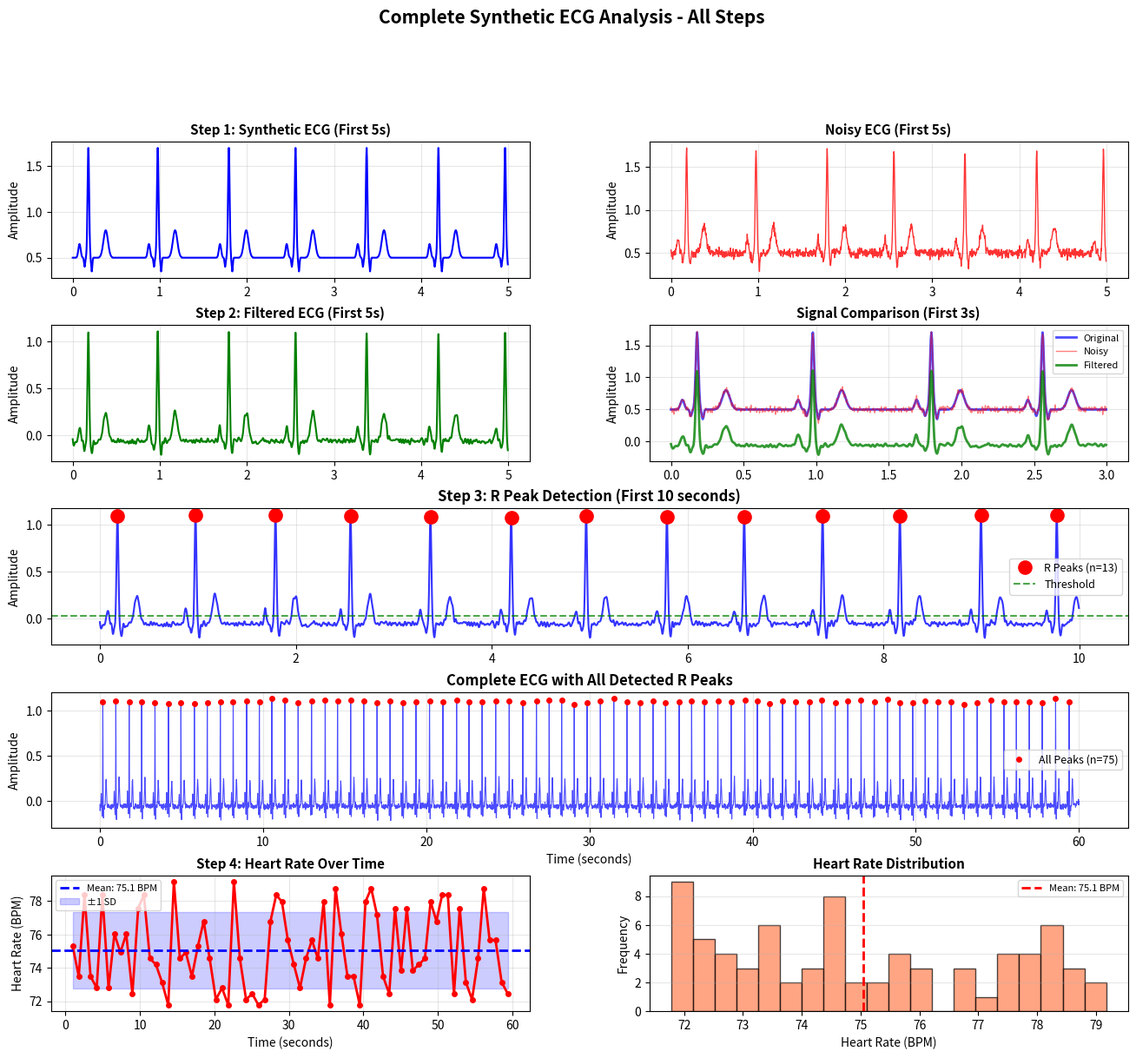

Reproduce this figure in Python.
"""
================================================================================
ECG Signal Processing - Simple Course for Undergraduate Students
================================================================================

Created by: Torabi Signals LTD, United Kingdom
Email: torabisignals@gmail.com

Copyright © 2025 Torabi Signals LTD. All rights reserved.
This educational material is licensed and proprietary to Torabi Signals LTD.

For licensing inquiries, please contact: torabisignals@gmail.com
================================================================================

ALL-IN-ONE WORKSHOP SCRIPT FOR SYNTHETIC ECG DATA
Complete ECG Signal Processing Pipeline
Generates and processes synthetic ECG data through all 4 steps
"""

import numpy as np
import matplotlib.pyplot as plt
from scipy.signal import butter, filtfilt, find_peaks

def generate_synthetic_ecg(duration=60, fs=256, hr=75, noise_level=0.0):
    """Generate synthetic ECG signal with realistic P-QRS-T complexes"""
    t = np.arange(0, duration, 1/fs)
    n_samples = len(t)
    
    # Initialize signal
    ecg = np.zeros(n_samples)
    
    # Heart rate parameters with slight variability
    base_rr_interval = 60/hr  # seconds per beat
    
    current_pos = 0
    while current_pos < n_samples:
        # Add slight heart rate variability (±5%)
        rr_variation = np.random.uniform(0.95, 1.05)
        samples_per_beat = int(base_rr_interval * fs * rr_variation)
        beat_start = current_pos
        
        if beat_start + samples_per_beat > n_samples:
            break
            
        # P wave (atrial depolarization)
        p_peak = beat_start + int(0.08 * fs)
        if p_peak < n_samples:
            p_width = int(0.04 * fs)
            p_samples = np.arange(max(0, p_peak - p_width), min(n_samples, p_peak + p_width))
            if len(p_samples) > 0:
                ecg[p_samples] += 0.15 * np.exp(-((p_samples - p_peak)**2) / (2 * (p_width/3)**2))
        
        # Q wave (start of ventricular depolarization)
        q_peak = beat_start + int(0.14 * fs)
        if q_peak < n_samples:
            q_width = int(0.02 * fs)
            q_samples = np.arange(max(0, q_peak - q_width), min(n_samples, q_peak + q_width))
            if len(q_samples) > 0:
                ecg[q_samples] -= 0.1 * np.exp(-((q_samples - q_peak)**2) / (2 * (q_width/3)**2))
        
        # R wave (main QRS peak)
        r_peak = beat_start + int(0.18 * fs)
        if r_peak < n_samples:
            r_width = int(0.03 * fs)
            r_samples = np.arange(max(0, r_peak - r_width), min(n_samples, r_peak + r_width))
            if len(r_samples) > 0:
                ecg[r_samples] += 1.2 * np.exp(-((r_samples - r_peak)**2) / (2 * (r_width/3)**2))
        
        # S wave (end of ventricular depolarization)
        s_peak = beat_start + int(0.22 * fs)
        if s_peak < n_samples:
            s_width = int(0.02 * fs)
            s_samples = np.arange(max(0, s_peak - s_width), min(n_samples, s_peak + s_width))
            if len(s_samples) > 0:
                ecg[s_samples] -= 0.15 * np.exp(-((s_samples - s_peak)**2) / (2 * (s_width/3)**2))
        
        # T wave (ventricular repolarization)
        t_peak = beat_start + int(0.38 * fs)
        if t_peak < n_samples:
            t_width = int(0.08 * fs)
            t_samples = np.arange(max(0, t_peak - t_width), min(n_samples, t_peak + t_width))
            if len(t_samples) > 0:
                ecg[t_samples] += 0.3 * np.exp(-((t_samples - t_peak)**2) / (2 * (t_width/3)**2))
        
        current_pos += samples_per_beat
    
    # Add baseline
    ecg += 0.5
    
    # Add noise if requested
    if noise_level > 0:
        noise = np.random.normal(0, noise_level * np.std(ecg), n_samples)
        ecg += noise
    
    return ecg, t

print("="*70)
print("SYNTHETIC ECG SIGNAL PROCESSING WORKSHOP - COMPLETE PIPELINE")
print("="*70)

# ============================================
# STEP 1: GENERATE SYNTHETIC ECG DATA
# ============================================
print("\n[STEP 1] Generating synthetic ECG signal...")

# Parameters
fs = 256           # Sampling frequency (Hz)
duration = 60      # Duration (seconds)
hr = 75           # Target heart rate (BPM)

# Generate clean synthetic ECG
signal, t = generate_synthetic_ecg(duration=duration, fs=fs, hr=hr, noise_level=0.0)

print(f"✓ Successfully generated synthetic ECG")
print(f"  Duration: {duration} seconds")
print(f"  Samples: {len(signal)}")
print(f"  Sampling frequency: {fs} Hz")
print(f"  Target heart rate: {hr} BPM")

# ============================================
# STEP 2: ADD NOISE AND FILTER
# ============================================
print("\n[STEP 2] Adding noise and filtering...")

# Add noise
noise_level = 0.15
noise = np.random.normal(0, noise_level * np.std(signal), len(signal))
noisy_signal = signal + noise

# Create bandpass filter (0.5-40 Hz for ECG)
lowcut = 0.5
highcut = 40
nyquist = fs / 2
low = lowcut / nyquist
high = highcut / nyquist

b, a = butter(4, [low, high], btype='bandpass')
filtered_signal = filtfilt(b, a, noisy_signal)

print(f"✓ Noise added and filtered ({lowcut}-{highcut} Hz)")

# ============================================
# STEP 3: DETECT R PEAKS
# ============================================
print("\n[STEP 3] Detecting R peaks...")

# Peak detection parameters
min_distance = int(0.4 * fs)
signal_75th = np.percentile(filtered_signal, 75)
signal_std = np.std(filtered_signal)
threshold = signal_75th + 0.3 * signal_std

# Detect peaks
peaks, _ = find_peaks(filtered_signal, 
                     distance=min_distance, 
                     height=threshold,
                     prominence=0.3*signal_std)

print(f"✓ Detected {len(peaks)} R peaks")

if len(peaks) > 1:
    avg_hr = len(peaks) / duration * 60
    print(f"  Average heart rate: {avg_hr:.1f} BPM")

# ============================================
# STEP 4: CALCULATE HEART RATE
# ============================================
print("\n[STEP 4] Calculating heart rate and HRV...")

if len(peaks) < 2:
    print("✗ Error: Not enough peaks for analysis")
    exit(1)

# Calculate RR intervals and heart rate
rr_intervals = np.diff(peaks) / fs
rr_intervals_ms = rr_intervals * 1000
heart_rate = 60 / rr_intervals
time_hr = peaks[1:] / fs

# HRV metrics
successive_diffs = np.diff(rr_intervals_ms)
rmssd = np.sqrt(np.mean(successive_diffs**2))
nn50 = np.sum(np.abs(successive_diffs) > 50)
pnn50 = (nn50 / len(successive_diffs)) * 100

print(f"✓ Heart rate calculated")

# ============================================
# RESULTS SUMMARY
# ============================================
print("\n" + "="*70)
print("FINAL RESULTS - SYNTHETIC ECG ANALYSIS")
print("="*70)
print(f"Recording Duration: {duration:.1f} seconds")
print(f"Number of Heartbeats: {len(peaks)}")
print(f"\nHEART RATE:")
print(f"  Average: {np.mean(heart_rate):.1f} BPM")
print(f"  Range: {np.min(heart_rate):.1f} - {np.max(heart_rate):.1f} BPM")
print(f"  Std Dev: {np.std(heart_rate):.1f} BPM")
print(f"\nHEART RATE VARIABILITY:")
print(f"  SDNN: {np.std(rr_intervals_ms):.0f} ms")
print(f"  RMSSD: {rmssd:.1f} ms")
print(f"  pNN50: {pnn50:.1f}%")
print(f"  Mean RR: {np.mean(rr_intervals_ms):.0f} ms")
print("="*70)

# ============================================
# COMPREHENSIVE VISUALIZATION
# ============================================
print("\nGenerating comprehensive visualization...")

fig = plt.figure(figsize=(16, 13))
gs = fig.add_gridspec(5, 2, hspace=0.35, wspace=0.25)

# Plot 1: Original ECG (5 seconds)
ax1 = fig.add_subplot(gs[0, 0])
plot_5s = int(5 * fs)
ax1.plot(t[:plot_5s], signal[:plot_5s], 'b-', linewidth=1.5)
ax1.set_title('Step 1: Synthetic ECG (First 5s)', fontweight='bold', fontsize=11)
ax1.set_ylabel('Amplitude', fontsize=10)
ax1.grid(True, alpha=0.3)

# Plot 2: Noisy ECG (5 seconds)
ax2 = fig.add_subplot(gs[0, 1])
ax2.plot(t[:plot_5s], noisy_signal[:plot_5s], 'r-', linewidth=1, alpha=0.8)
ax2.set_title('Noisy ECG (First 5s)', fontweight='bold', fontsize=11)
ax2.set_ylabel('Amplitude', fontsize=10)
ax2.grid(True, alpha=0.3)

# Plot 3: Filtered ECG (5 seconds)
ax3 = fig.add_subplot(gs[1, 0])
ax3.plot(t[:plot_5s], filtered_signal[:plot_5s], 'g-', linewidth=1.5)
ax3.set_title('Step 2: Filtered ECG (First 5s)', fontweight='bold', fontsize=11)
ax3.set_ylabel('Amplitude', fontsize=10)
ax3.grid(True, alpha=0.3)

# Plot 4: Comparison overlay (3 seconds)
ax4 = fig.add_subplot(gs[1, 1])
plot_3s = int(3 * fs)
ax4.plot(t[:plot_3s], signal[:plot_3s], 'b-', linewidth=2, label='Original', alpha=0.7)
ax4.plot(t[:plot_3s], noisy_signal[:plot_3s], 'r-', linewidth=1, label='Noisy', alpha=0.5)
ax4.plot(t[:plot_3s], filtered_signal[:plot_3s], 'g-', linewidth=2, label='Filtered', alpha=0.8)
ax4.set_title('Signal Comparison (First 3s)', fontweight='bold', fontsize=11)
ax4.set_ylabel('Amplitude', fontsize=10)
ax4.legend(fontsize=8, loc='upper right')
ax4.grid(True, alpha=0.3)

# Plot 5: ECG with detected peaks (10 seconds)
ax5 = fig.add_subplot(gs[2, :])
plot_10s = int(10 * fs)
peaks_10s = peaks[peaks < plot_10s]
ax5.plot(t[:plot_10s], filtered_signal[:plot_10s], 'b-', linewidth=1.5, alpha=0.8)
ax5.plot(t[peaks_10s], filtered_signal[peaks_10s], 'ro', markersize=10, 
         markeredgewidth=2, label=f'R Peaks (n={len(peaks_10s)})')
ax5.axhline(y=threshold, color='g', linestyle='--', linewidth=1.5, 
           alpha=0.7, label='Threshold')
ax5.set_title('Step 3: R Peak Detection (First 10 seconds)', fontweight='bold', fontsize=12)
ax5.set_ylabel('Amplitude', fontsize=10)
ax5.legend(fontsize=9)
ax5.grid(True, alpha=0.3)

# Plot 6: Complete ECG with all peaks
ax6 = fig.add_subplot(gs[3, :])
ax6.plot(t, filtered_signal, 'b-', linewidth=0.8, alpha=0.7)
ax6.plot(t[peaks], filtered_signal[peaks], 'ro', markersize=4, label=f'All Peaks (n={len(peaks)})')
ax6.set_title('Complete ECG with All Detected R Peaks', fontweight='bold', fontsize=12)
ax6.set_xlabel('Time (seconds)', fontsize=10)
ax6.set_ylabel('Amplitude', fontsize=10)
ax6.legend(fontsize=9)
ax6.grid(True, alpha=0.3)

# Plot 7: Heart Rate Over Time
ax7 = fig.add_subplot(gs[4, 0])
ax7.plot(time_hr, heart_rate, 'r-', linewidth=2, marker='o', markersize=4)
ax7.axhline(y=np.mean(heart_rate), color='blue', linestyle='--', linewidth=2,
           label=f'Mean: {np.mean(heart_rate):.1f} BPM')
ax7.fill_between(time_hr, 
                np.mean(heart_rate) - np.std(heart_rate),
                np.mean(heart_rate) + np.std(heart_rate),
                alpha=0.2, color='blue', label='±1 SD')
ax7.set_title('Step 4: Heart Rate Over Time', fontweight='bold', fontsize=11)
ax7.set_xlabel('Time (seconds)', fontsize=10)
ax7.set_ylabel('Heart Rate (BPM)', fontsize=10)
ax7.legend(fontsize=8)
ax7.grid(True, alpha=0.3)

# Plot 8: Heart Rate Histogram
ax8 = fig.add_subplot(gs[4, 1])
ax8.hist(heart_rate, bins=20, color='coral', edgecolor='black', alpha=0.7)
ax8.axvline(x=np.mean(heart_rate), color='red', linestyle='--', linewidth=2,
           label=f'Mean: {np.mean(heart_rate):.1f} BPM')
ax8.set_title('Heart Rate Distribution', fontweight='bold', fontsize=11)
ax8.set_xlabel('Heart Rate (BPM)', fontsize=10)
ax8.set_ylabel('Frequency', fontsize=10)
ax8.legend(fontsize=8)
ax8.grid(True, alpha=0.3, axis='y')

plt.suptitle('Complete Synthetic ECG Analysis - All Steps', fontsize=15, fontweight='bold', y=0.998)

plt.savefig('synthetic_ecg_workshop_complete.png', dpi=300, bbox_inches='tight')
plt.show()

print("✓ Visualization complete")

# ============================================
# EXPORT RESULTS
# ============================================
print("\nExporting results...")

# Save detailed results
results = np.column_stack([
    peaks[1:],
    time_hr,
    rr_intervals_ms,
    heart_rate
])

np.savetxt('synthetic_ecg_results.csv',
          results,
          delimiter=',',
          header='Peak_Index,Time_sec,RR_Interval_ms,Heart_Rate_BPM',
          comments='',
          fmt='%.2f')

# Save summary
with open('synthetic_ecg_summary.txt', 'w') as f:
    f.write("="*70 + "\n")
    f.write("SYNTHETIC ECG ANALYSIS SUMMARY\n")
    f.write("="*70 + "\n")
    f.write(f"Duration: {duration:.1f} seconds\n")
    f.write(f"Heartbeats: {len(peaks)}\n")
    f.write(f"Sampling Frequency: {fs} Hz\n")
    f.write(f"Target Heart Rate: {hr} BPM\n")
    f.write(f"\nAverage HR: {np.mean(heart_rate):.1f} BPM\n")
    f.write(f"HR Range: {np.min(heart_rate):.1f} - {np.max(heart_rate):.1f} BPM\n")
    f.write(f"SDNN: {np.std(rr_intervals_ms):.0f} ms\n")
    f.write(f"RMSSD: {rmssd:.1f} ms\n")
    f.write(f"pNN50: {pnn50:.1f}%\n")
    f.write("="*70 + "\n")

print("✓ Results saved:")
print("  - synthetic_ecg_results.csv")
print("  - synthetic_ecg_summary.txt")
print("  - synthetic_ecg_workshop_complete.png")

# ============================================
# COMPLETION MESSAGE
# ============================================
print("\n" + "="*70)
print("🎉 WORKSHOP COMPLETE! 🎉")
print("="*70)
print("Successfully analyzed SYNTHETIC ECG data:")
print(f"  ✓ Generated {duration:.1f}s of synthetic ECG signal")
print(f"  ✓ Applied noise filtering (0.5-40 Hz)")
print(f"  ✓ Detected {len(peaks)} R peaks accurately")
print(f"  ✓ Calculated heart rate: {np.mean(heart_rate):.1f} ± {np.std(heart_rate):.1f} BPM")
print(f"  ✓ Analyzed HRV: SDNN = {np.std(rr_intervals_ms):.0f} ms")
print(f"  ✓ Generated comprehensive visualizations")
print(f"  ✓ Exported results for further analysis")
print("="*70)
print("\nThis synthetic ECG shows:")
if np.mean(heart_rate) < 60:
    print("  • Bradycardia (HR < 60 BPM)")
elif np.mean(heart_rate) > 100:
    print("  • Tachycardia (HR > 100 BPM)")
else:
    print("  • Normal sinus rhythm (60-100 BPM)")

if np.std(rr_intervals_ms) < 50:
    print("  • Low heart rate variability")
elif np.std(rr_intervals_ms) > 100:
    print("  • High heart rate variability")
else:
    print("  • Normal heart rate variability")
print("="*70)
